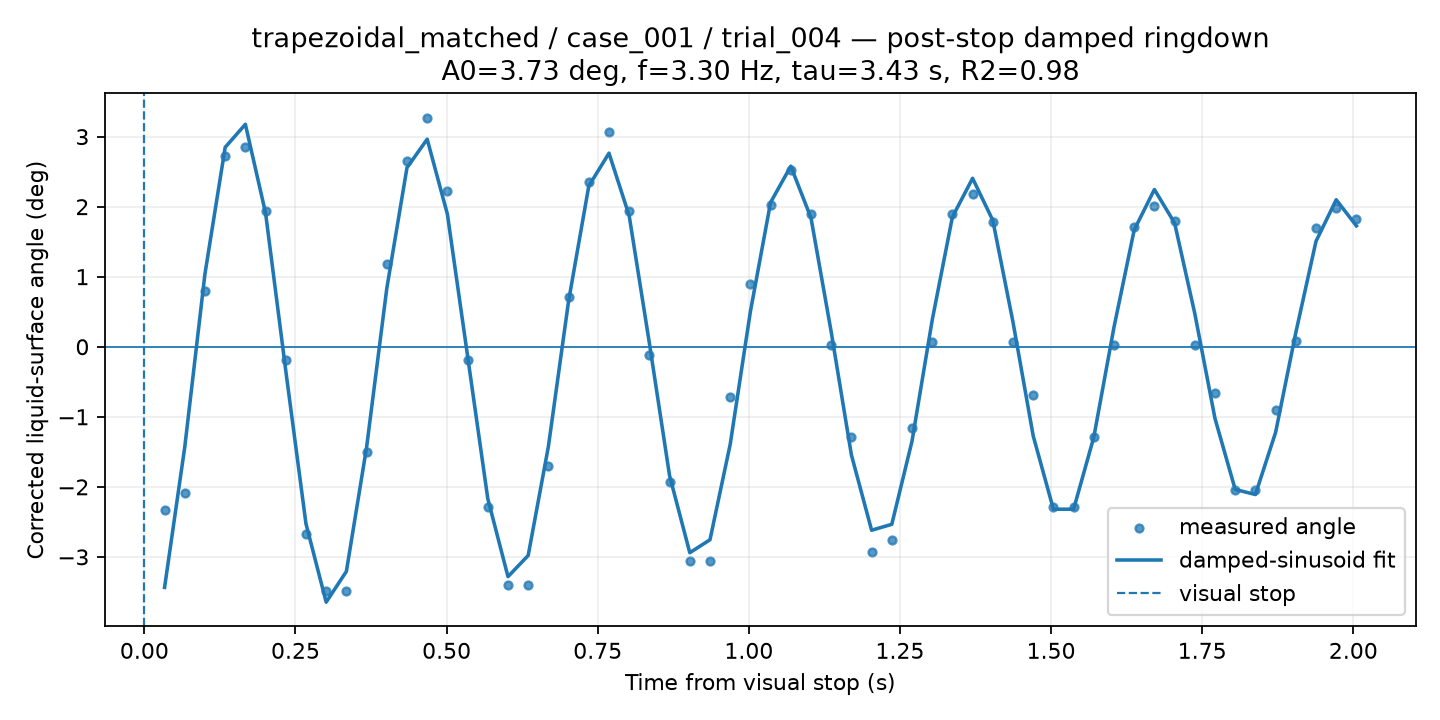

Values plotted in this chart, from the file beside it:
time_from_visual_stop_s, surface_angle_corrected_deg, fit_used, quality, ringdown_fit_angle_deg
0.03342, -2.327, 1, GOOD, -3.436
0.06684, -2.083, 1, GOOD, -1.43
0.1003, 0.7899, 1, GOOD, 1.043
0.1337, 2.717, 1, GOOD, 2.848
0.1671, 2.855, 1, GOOD, 3.176
0.2005, 1.935, 1, GOOD, 1.908
0.2339, -0.1848, 1, GOOD, -0.3426
0.2674, -2.68, 1, GOOD, -2.527
0.3008, -3.49, 1, GOOD, -3.646
0.3342, -3.49, 1, GOOD, -3.207
0.3676, -1.508, 1, CHECK, -1.437
0.401, 1.176, 1, GOOD, 0.8317
0.4344, 2.65, 1, GOOD, 2.557
0.4679, 3.272, 1, GOOD, 2.963
0.5013, 2.226, 1, GOOD, 1.894
0.5347, -0.1916, 1, GOOD, -0.1323
0.5681, -2.292, 1, GOOD, -2.169
0.6015, -3.403, 1, GOOD, -3.282
0.635, -3.403, 1, GOOD, -2.98
0.6684, -1.699, 1, GOOD, -1.424
0.7018, 0.7068, 1, GOOD, 0.6527
0.7352, 2.354, 1, GOOD, 2.295
0.7686, 3.06, 1, GOOD, 2.764
0.8021, 1.943, 1, GOOD, 1.87
0.8355, -0.1157, 1, GOOD, 0.05156
0.8689, -1.925, 1, GOOD, -1.841
0.9023, -3.065, 1, GOOD, -2.94
0.9357, -3.064, 1, GOOD, -2.755
0.9691, -0.7142, 1, GOOD, -1.394
1.003, 0.8954, 1, GOOD, 0.503
1.036, 2.029, 1, GOOD, 2.061
1.069, 2.525, 1, GOOD, 2.578
1.103, 1.891, 1, GOOD, 1.84
1.136, 0.01914, 1, GOOD, 0.2121
1.17, -1.293, 1, GOOD, -1.543
1.203, -2.924, 1, GOOD, -2.619
1.236, -2.764, 1, GOOD, -2.535
1.27, -1.16, 1, GOOD, -1.348
1.303, 0.0724, 1, GOOD, 0.3797
1.337, 1.897, 1, GOOD, 1.852
1.37, 2.174, 1, GOOD, 2.405
1.404, 1.787, 1, GOOD, 1.805
1.437, 0.06908, 1, GOOD, 0.352
1.47, -0.6838, 1, GOOD, -1.272
1.504, -2.285, 1, GOOD, -2.319
1.537, -2.285, 1, GOOD, -2.319
1.571, -1.289, 1, GOOD, -1.291
1.604, 0.02188, 1, GOOD, 0.2802
1.638, 1.711, 1, GOOD, 1.668
1.671, 2.016, 1, GOOD, 2.245
1.704, 1.79, 1, GOOD, 1.767
1.738, 0.02802, 1, GOOD, 0.4738
1.771, -0.6569, 1, GOOD, -1.025
1.805, -2.045, 1, GOOD, -2.038
1.838, -2.045, 1, GOOD, -2.109
1.871, -0.9083, 1, GOOD, -1.222
1.905, 0.0853, 1, GOOD, 0.202
1.938, 1.702, 1, GOOD, 1.506
1.972, 1.98, 1, GOOD, 2.099
2.005, 1.821, 1, GOOD, 1.726
